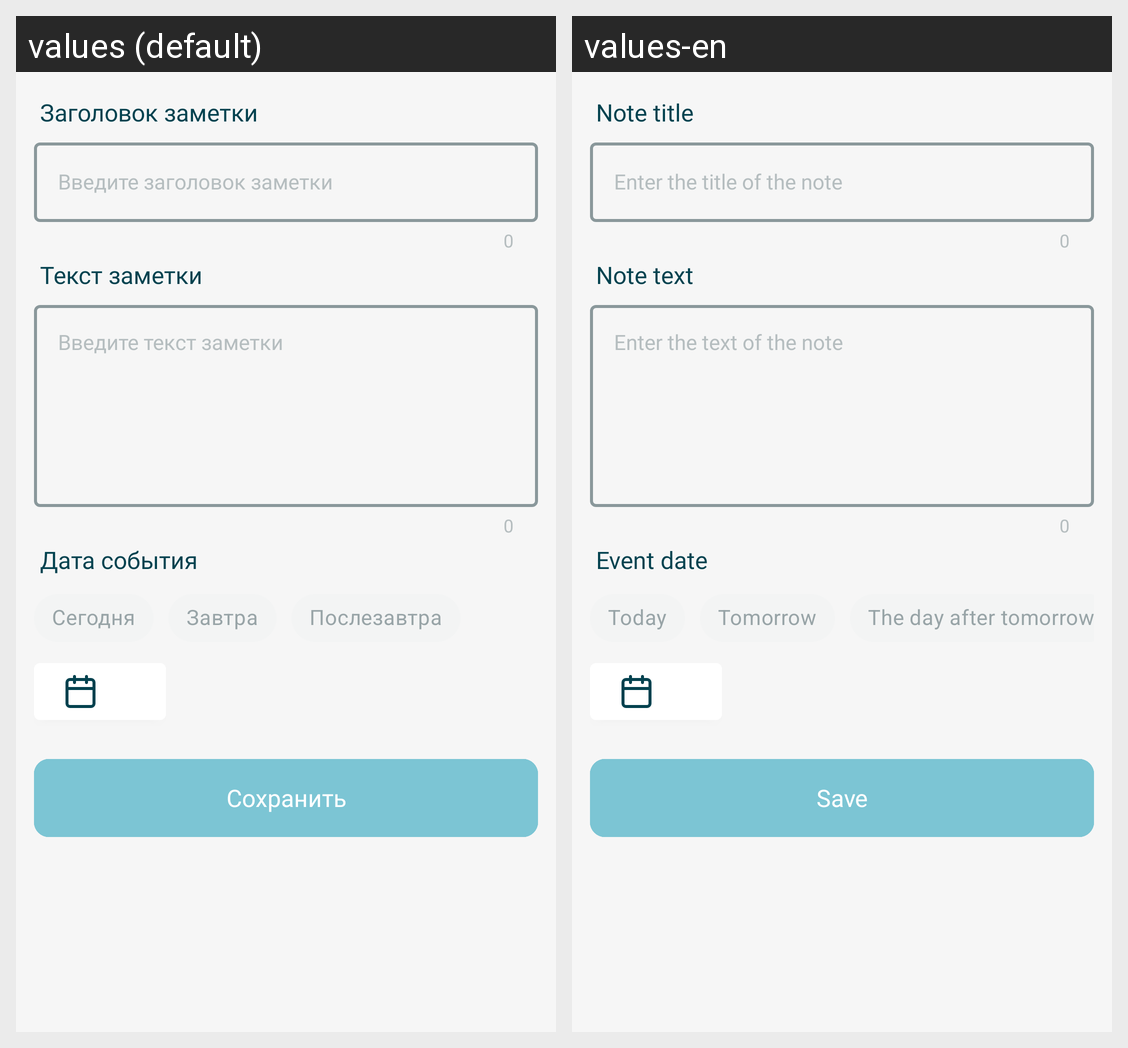

The same Android screen rendered under two of its app's locales, left to right. List the strings drawn on it with the default value and each locale's translation.
Android screen res/layout/fragment_schedule_event.xml rendered under 2 locales, left to right: values (default), values-en. Device: Nexus 5 (rendered at 1080×1920; each locale shown at half size, 540×960, under a caption strip naming it); theme Theme.PerfectDaySplashScreenTheme.
Strings drawn on this screen, with the default value and each locale's value (text and hints the layout hard-codes, and strings that could not be matched under every locale, appear in the picture but are not listed):

header_note_text
  values: Заголовок заметки
  values-en: Note title

edit_header_note_hint
  values: Введите заголовок заметки
  values-en: Enter the title of the note

header_descr_note_text
  values: Текст заметки
  values-en: Note text

edit_descr_note_hint
  values: Введите текст заметки
  values-en: Enter the text of the note

header_date_note_text
  values: Дата события
  values-en: Event date

today
  values: Сегодня
  values-en: Today

tomorrow
  values: Завтра
  values-en: Tomorrow

day_after_tomorrow
  values: Послезавтра
  values-en: The day after tomorrow

save
  values: Сохранить
  values-en: Save
